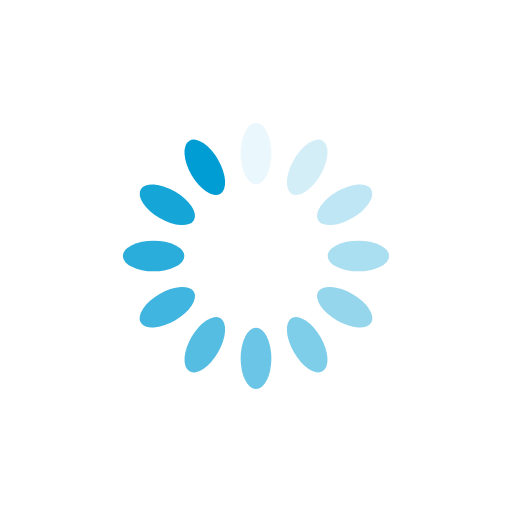
t = 0.00 s
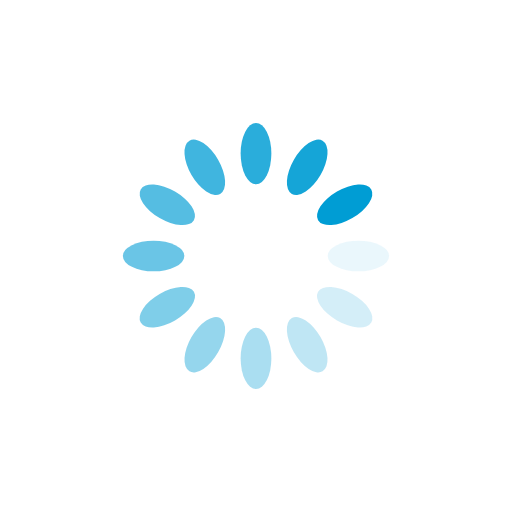
t = 0.25 s
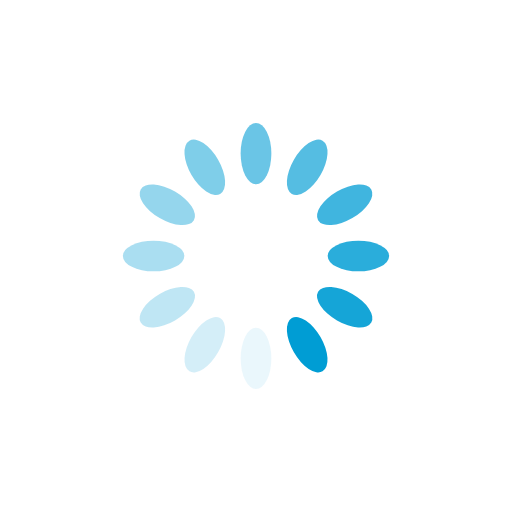
t = 0.50 s
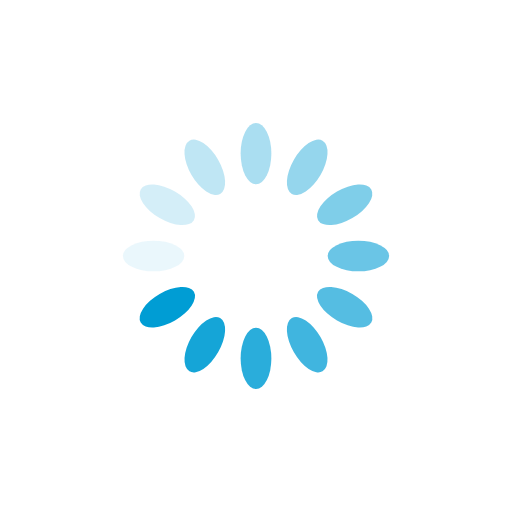
t = 0.75 s

The animated SVG that drew these frames (rendered in a browser with its animation timeline set to each time). Animation: 12 SMIL elements (animate=12); one cycle of 1.00 s, repeats indefinitely.

<svg xmlns="http://www.w3.org/2000/svg" xmlns:xlink="http://www.w3.org/1999/xlink" style="margin:auto;background:#ffffff00;display:block;" width="200px" height="200px" viewBox="0 0 100 100" preserveAspectRatio="xMidYMid">
<g transform="rotate(0 50 50)">
  <rect x="47" y="24" rx="3" ry="6" width="6" height="12" fill="#009dd4">
    <animate attributeName="opacity" values="1;0" keyTimes="0;1" dur="1s" begin="-0.9166666666666666s" repeatCount="indefinite"></animate>
  </rect>
</g><g transform="rotate(30 50 50)">
  <rect x="47" y="24" rx="3" ry="6" width="6" height="12" fill="#009dd4">
    <animate attributeName="opacity" values="1;0" keyTimes="0;1" dur="1s" begin="-0.8333333333333334s" repeatCount="indefinite"></animate>
  </rect>
</g><g transform="rotate(60 50 50)">
  <rect x="47" y="24" rx="3" ry="6" width="6" height="12" fill="#009dd4">
    <animate attributeName="opacity" values="1;0" keyTimes="0;1" dur="1s" begin="-0.75s" repeatCount="indefinite"></animate>
  </rect>
</g><g transform="rotate(90 50 50)">
  <rect x="47" y="24" rx="3" ry="6" width="6" height="12" fill="#009dd4">
    <animate attributeName="opacity" values="1;0" keyTimes="0;1" dur="1s" begin="-0.6666666666666666s" repeatCount="indefinite"></animate>
  </rect>
</g><g transform="rotate(120 50 50)">
  <rect x="47" y="24" rx="3" ry="6" width="6" height="12" fill="#009dd4">
    <animate attributeName="opacity" values="1;0" keyTimes="0;1" dur="1s" begin="-0.5833333333333334s" repeatCount="indefinite"></animate>
  </rect>
</g><g transform="rotate(150 50 50)">
  <rect x="47" y="24" rx="3" ry="6" width="6" height="12" fill="#009dd4">
    <animate attributeName="opacity" values="1;0" keyTimes="0;1" dur="1s" begin="-0.5s" repeatCount="indefinite"></animate>
  </rect>
</g><g transform="rotate(180 50 50)">
  <rect x="47" y="24" rx="3" ry="6" width="6" height="12" fill="#009dd4">
    <animate attributeName="opacity" values="1;0" keyTimes="0;1" dur="1s" begin="-0.4166666666666667s" repeatCount="indefinite"></animate>
  </rect>
</g><g transform="rotate(210 50 50)">
  <rect x="47" y="24" rx="3" ry="6" width="6" height="12" fill="#009dd4">
    <animate attributeName="opacity" values="1;0" keyTimes="0;1" dur="1s" begin="-0.3333333333333333s" repeatCount="indefinite"></animate>
  </rect>
</g><g transform="rotate(240 50 50)">
  <rect x="47" y="24" rx="3" ry="6" width="6" height="12" fill="#009dd4">
    <animate attributeName="opacity" values="1;0" keyTimes="0;1" dur="1s" begin="-0.25s" repeatCount="indefinite"></animate>
  </rect>
</g><g transform="rotate(270 50 50)">
  <rect x="47" y="24" rx="3" ry="6" width="6" height="12" fill="#009dd4">
    <animate attributeName="opacity" values="1;0" keyTimes="0;1" dur="1s" begin="-0.16666666666666666s" repeatCount="indefinite"></animate>
  </rect>
</g><g transform="rotate(300 50 50)">
  <rect x="47" y="24" rx="3" ry="6" width="6" height="12" fill="#009dd4">
    <animate attributeName="opacity" values="1;0" keyTimes="0;1" dur="1s" begin="-0.08333333333333333s" repeatCount="indefinite"></animate>
  </rect>
</g><g transform="rotate(330 50 50)">
  <rect x="47" y="24" rx="3" ry="6" width="6" height="12" fill="#009dd4">
    <animate attributeName="opacity" values="1;0" keyTimes="0;1" dur="1s" begin="0s" repeatCount="indefinite"></animate>
  </rect>
</g>
</svg>
